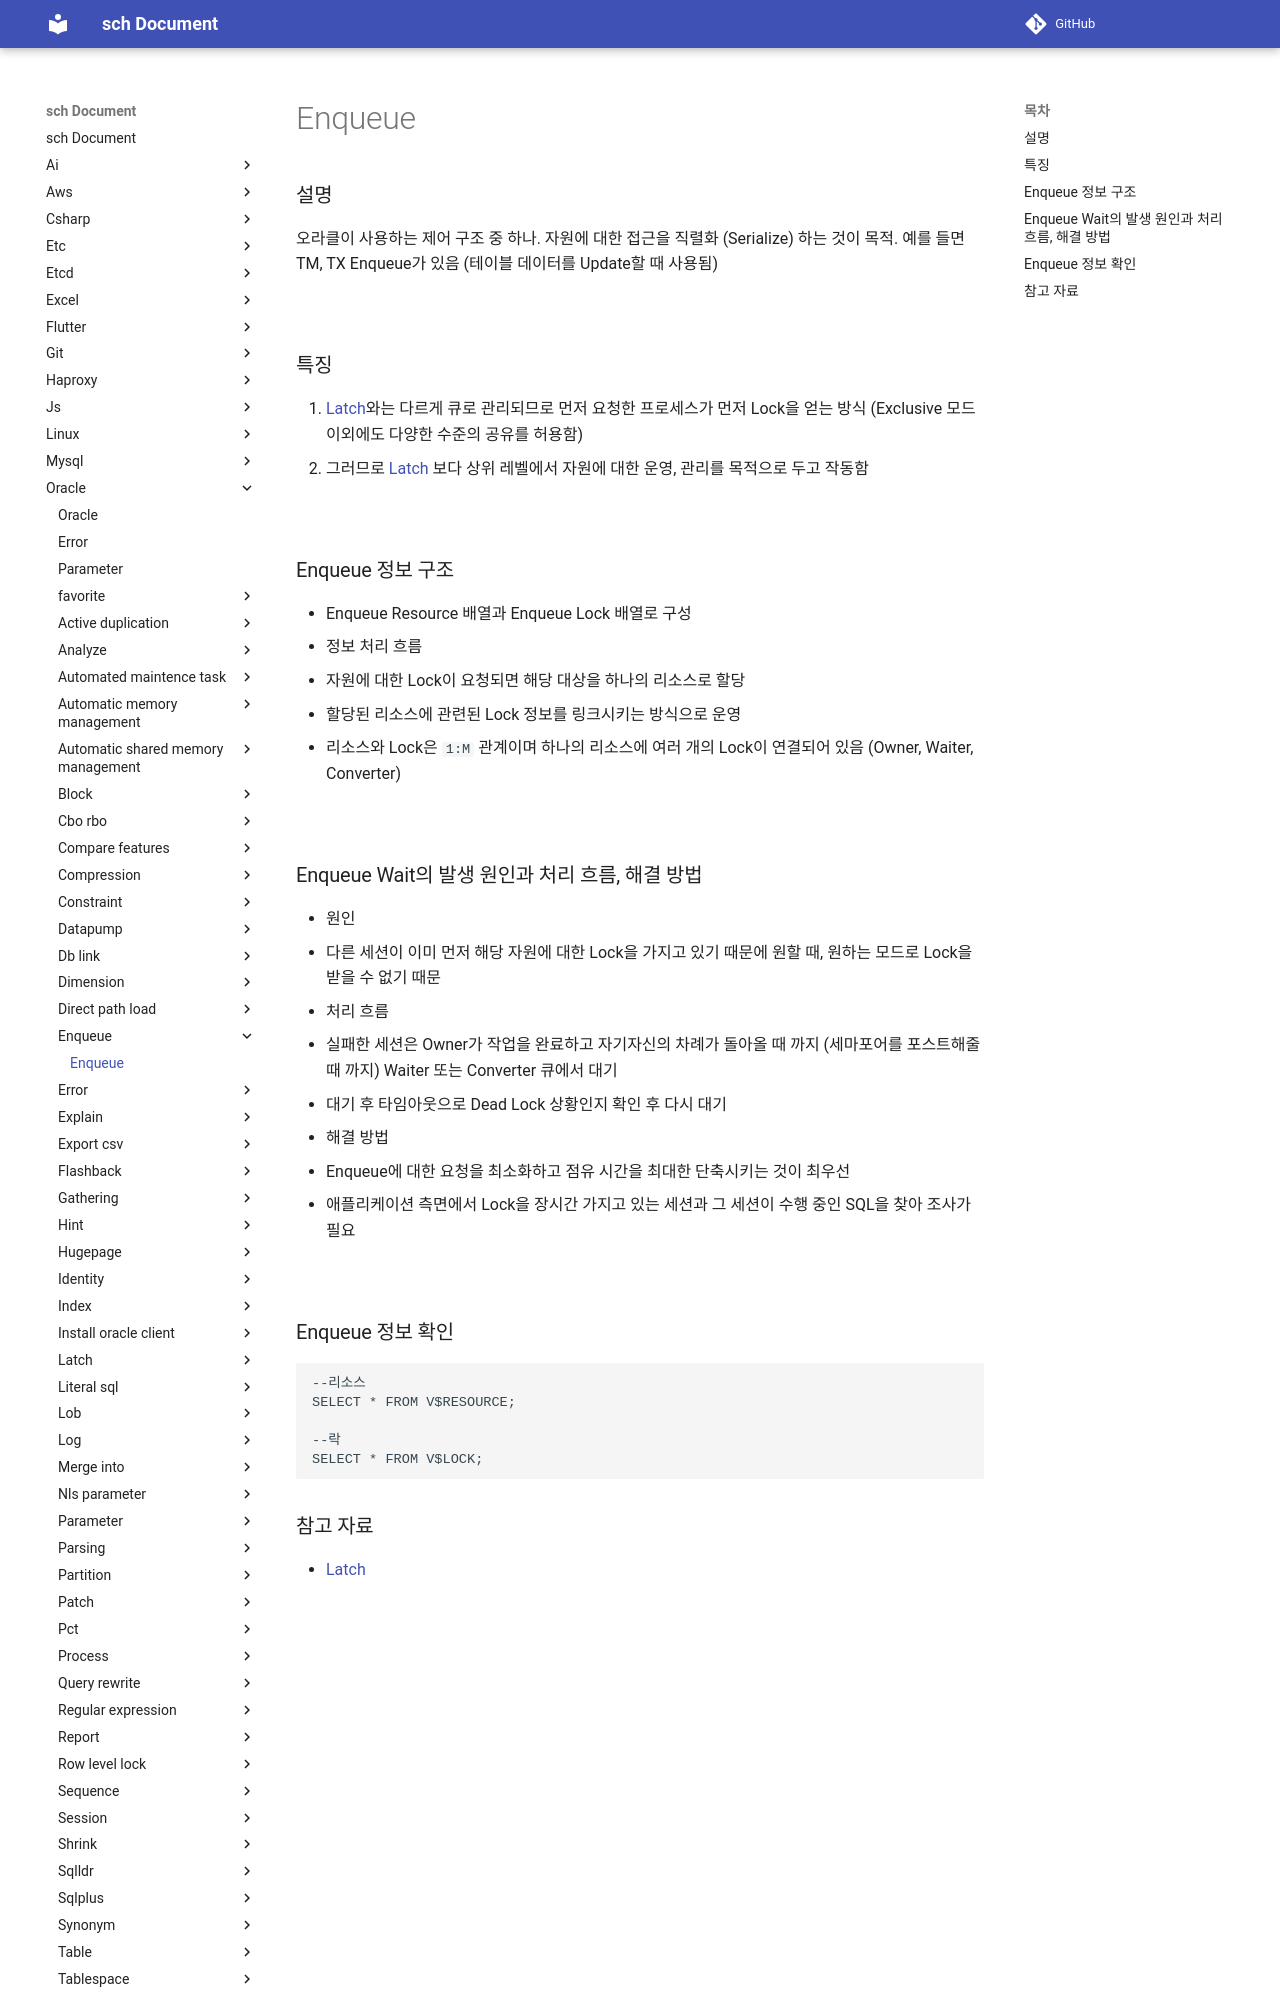

repository: sch6393/sch · page: oracle/enqueue/index.html · generator: mkdocs

Enqueue
===

### 설명
오라클이 사용하는 제어 구조 중 하나. 자원에 대한 접근을 직렬화 (Serialize) 하는 것이 목적. 예를 들면 TM, TX Enqueue가 있음 (테이블 데이터를 Update할 때 사용됨)

<br>

### 특징
1. [Latch](#참고-자료)와는 다르게 큐로 관리되므로 먼저 요청한 프로세스가 먼저 Lock을 얻는 방식 (Exclusive 모드 이외에도 다양한 수준의 공유를 허용함)
1. 그러므로 [Latch](#참고-자료) 보다 상위 레벨에서 자원에 대한 운영, 관리를 목적으로 두고 작동함

<br>

### Enqueue 정보 구조
* Enqueue Resource 배열과 Enqueue Lock 배열로 구성
* 정보 처리 흐름
  1. 자원에 대한 Lock이 요청되면 해당 대상을 하나의 리소스로 할당
  1. 할당된 리소스에 관련된 Lock 정보를 링크시키는 방식으로 운영
* 리소스와 Lock은 `1:M` 관계이며 하나의 리소스에 여러 개의 Lock이 연결되어 있음 (Owner, Waiter, Converter)

<br>
